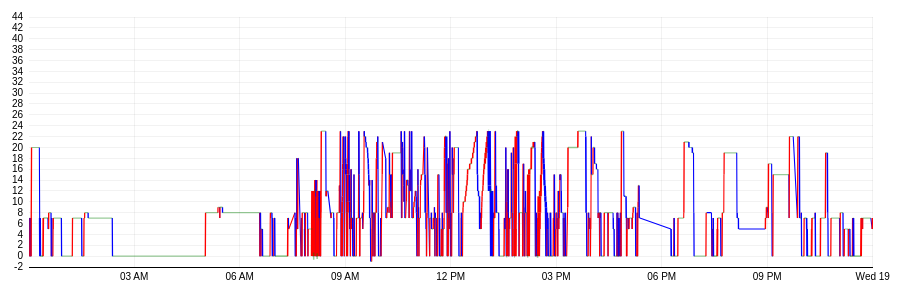
D3 v3 page, settled after 480 driven frames (8 s of simulated time); the page loaded 1 data file(s).



var data;

var margin = {top: 20, right: 150, bottom: 30, left: 30},
    height = 300 - margin.top - margin.bottom
    width = window.innerWidth - margin.left - margin.right,
    innerRadius = Math.min(width, height) * .41,
    outerRadius = innerRadius * 1.1;

var parseDate = d3.time.format("%Y-%m-%d %H:%M:%S").parse;

var x = d3.time.scale()
    .range([0, width]);

var y = d3.scale.linear()
    .range([height, 0]);

var size = d3.scale.linear()
    .range([0, 1]);

var load = d3.scale.linear()
       .range([1, 10]);

var color = d3.scale.category10();

var chord = d3.layout.chord()
    .padding(.05)
    .sortSubgroups(d3.descending)

var xAxis = d3.svg.axis()
    .scale(x)
    .orient("bottom")
    .tickSize(-height, 0)
    .tickPadding(6);

var yAxis = d3.svg.axis()
    .scale(y)
    .ticks(24)
    .tickSize(-width)
    .tickPadding(6)
    .orient("left");

var line = d3.svg.line()
    .interpolate("linear")
    .x(function(d) { return x(d.startTime); })
    .y(function(d) { return load(d.load); });

var svg = d3.select("body").append("svg")
    .attr("width", width + margin.left + margin.right)
    .attr("height", height + margin.top + margin.bottom)
  .append("g")
    .attr("transform", "translate(" + margin.left + "," + margin.top + ")");

var svg2 = d3.select("body").append("svg")
    .attr("width", width)
    .attr("height", height)
  .append("g")
    .attr("transform", "translate(" + width / 2 + "," + height / 2 + ")");

var makeDrives = function(d){
  return "M"+ x(d.startTime) + " " + y(d.startPos) + " " +
          "L" + x(d.endTime) + " " + y(d.endPos) + " Z";
}

var makeWaiting = function(d){
  return "M"+ x(d[0].endTime) + " " + y(d[0].endPos) + " " +
          "L" + x(d[1].startTime) + " " + y(d[1].startPos) + " Z";
}


var zoom = d3.behavior.zoom()
    .on("zoom", draw);


svg.append("clipPath")
    .attr("id", "clip")
  .append("rect")
    .attr("x", x(0))
    .attr("y", y(1))
    .attr("width", x(1) - x(0))
    .attr("height", y(0) - y(1));

svg.append("g")
    .attr("class", "x axis")
    .attr("transform", "translate(0," + height + ")")
    .call(xAxis);

svg.append("g")
    .attr("class", "y axis")
    .call(yAxis);

var drives = svg.append("g")
  .attr("clip-path", "url(#clip)")


var waiting = svg.append("g")
  .attr("clip-path", "url(#clip)")

svg.append("rect")
    .attr("class", "pane")
    .attr("width", width)
    .attr("height", height)
    .call(zoom);


function draw() {
  svg.select("g.x.axis").call(xAxis);
  svg.select("g.y.axis").call(yAxis);

  svg.selectAll('.drives')
      .attr("d", function(d){ return makeDrives(d); })
      .attr("stroke-width", function(d){ return load(d.load); })
      .attr("stroke", function(d){
        return (d.endPos-d.startPos) > 0 ? "red" : "blue";
      })

  svg.selectAll('.waiting')
      .attr("d", function(d){ return makeWaiting(d); })
      .attr("stroke-width", function(d){ return load(d[1].load); })
      .attr("stroke", function(d){
        return "green";
      })
  
}

function loadChart(data){

    console.log(y.domain(), x.domain())

    var drivesSelect = drives.selectAll("path")
        .data(data)

    drivesSelect
      .enter()
        .append("path")
        .classed("drives", true)

    drivesSelect
      .exit()
        .remove()


    var waitingSelect = waiting.selectAll("path")
        .data(d3.pairs(data))

    waitingSelect
      .enter()
        .append("path")
        .classed("waiting", true)

    waitingSelect
      .exit()
        .remove()

    draw();

  }

function makeStats(data){
  var stats = {
      up:{ levels: 0, load:0 },
      down:{ levels: 0, load:0 }
    }

    data.forEach(function(d){
      if(d.startPos < d.endPos){
        stats.up.levels += d.endPos-d.startPos;
        stats.up.load += d.load;
      } else {
        stats.down.levels += d.startPos-d.endPos;
        stats.down.load += d.load;
      }
    })

    d3.select(".upLevels").text(stats.up.levels)
    d3.select(".upLoad").text(stats.up.load)
    d3.select(".downLevels").text(stats.down.levels)
    d3.select(".downLoad").text(stats.down.load)
}

d3.csv("data/18nov.csv", function(error, loaded) {

  data = loaded.map( function (d) { 
      return { 
        name: d.name,
        startTime: parseDate(d.startTime),
        endTime: parseDate(d.endTime),
        startPos: (+d.startPos),
        endPos: (+d.endPos),
        load: +d.load
      }; 
  });

  data.sort(function(a,b){
    return a.startTime - b.startTime;
  });

  y.domain([
    d3.min(data, function(d) { return d.startPos; }),
    d3.max(data, function(d) { return d.endPos; })
  ]);
  load.domain(d3.extent(data, function(d) { return d.load; }));


  x.domain([
    d3.min(data, function(d) { return d.startTime; }),
    d3.max(data, function(d) { return d.endTime; })
  ]);
  zoom.x(x);


  var elevators = d3.nest()
      .key(function(d) { return d.name; })
      .entries(data)

  console.log(elevators);

  elevators.push({
    key: "All (slow)",
    values: data
  })


  d3.select(".elevatorSelect")
    .on("change", function(){
      var d = elevators[d3.select(this).property('selectedIndex')].values;

      loadChart(d)
      makeStats(d)
    })
    .selectAll("option").data(elevators)
    .enter()
    .append("option")
    .text(function(d){ return d.key; })
    

  loadChart(elevators[0].values);

                                                                                   


});




### data: data/18nov.csv
name, load, startTime, endTime, startPos, endPos
DeRotterda.East.LHO.LHO01, 5, 2014-11-18 07:00:01, 2014-11-18 07:00:26, 1, 28
DeRotterda.East.LHO.LHO01, 1, 2014-11-18 10:58:58, 2014-11-18 10:59:09, 28, 24
DeRotterda.East.LHO.LHO01, 4, 2014-11-18 10:59:17, 2014-11-18 10:59:39, 24, 1
DeRotterda.East.LHO.LHO01, 4, 2014-11-18 13:24:07, 2014-11-18 13:24:33, 1, 28
DeRotterda.East.LHO.LHO01, 3, 2014-11-18 14:05:12, 2014-11-18 14:05:37, 28, 1
DeRotterda.East.LHO.LHO01, 7, 2014-11-18 14:16:54, 2014-11-18 14:17:19, 1, 28
DeRotterda.East.LHO.LHO01, 8, 2014-11-18 15:07:16, 2014-11-18 15:07:42, 28, 1
DeRotterda.East.LHO.LHO01, 71, 2014-11-18 16:53:21, 2014-11-18 16:53:53, 1, 40
DeRotterda.East.LHO.LHO01, 3, 2014-11-18 16:57:21, 2014-11-18 16:58:36, 40, 42
DeRotterda.East.LHO.LHO01, 4, 2014-11-18 16:59:29, 2014-11-18 16:59:49, 42, 26
DeRotterda.East.LHO.LHO01, 1, 2014-11-18 17:02:09, 2014-11-18 17:02:17, 26, 24
DeRotterda.East.LHO.LHO01, 3, 2014-11-18 17:02:26, 2014-11-18 17:02:50, 24, 1
DeRotterda.East.LHO.LHO01, 0, 2014-11-18 17:03:06, 2014-11-18 17:03:38, 1, 40
DeRotterda.East.LHO.LHO01, 31, 2014-11-18 17:04:28, 2014-11-18 17:05:01, 40, 1
DeRotterda.East.LHO.LHO01, 4, 2014-11-18 17:05:39, 2014-11-18 17:06:12, 1, 40
DeRotterda.East.LHO.LHO01, 35, 2014-11-18 17:06:35, 2014-11-18 17:07:07, 40, 1
DeRotterda.East.LHO.LHO01, 1, 2014-11-18 17:19:53, 2014-11-18 17:20:18, 1, 28
DeRotterda.East.LHO.LHO01, 15, 2014-11-18 17:20:33, 2014-11-18 17:20:59, 28, 1
DeRotterda.East.LHO.LHO01, 1, 2014-11-18 17:30:57, 2014-11-18 17:31:22, 1, 28
DeRotterda.East.LHO.LHO01, 6, 2014-11-18 17:31:31, 2014-11-18 17:31:55, 28, 2
DeRotterda.East.LHO.LHO01, 0, 2014-11-18 17:33:08, 2014-11-18 17:33:33, 2, 28
DeRotterda.East.LHO.LHO01, 3, 2014-11-18 17:33:42, 2014-11-18 17:34:09, 28, 1
DeRotterda.East.LHO.LHO01, 1, 2014-11-18 17:38:32, 2014-11-18 17:38:57, 1, 28
DeRotterda.East.LHO.LHO01, 4, 2014-11-18 17:39:06, 2014-11-18 17:39:31, 28, 1
DeRotterda.East.LHO.LHO01, 0, 2014-11-18 18:57:25, 2014-11-18 18:57:50, 1, 28
DeRotterda.East.LHO.LHO01, 10, 2014-11-18 18:58:06, 2014-11-18 18:58:31, 28, 1
DeRotterda.East.LHO.LHO01, 4, 2014-11-18 19:12:40, 2014-11-18 19:13:06, 1, 28
DeRotterda.East.LHO.LHO01, 4, 2014-11-18 20:35:04, 2014-11-18 20:35:31, 28, 1
DeRotterda.East.LHO.LHO02, 6, 2014-11-18 07:07:53, 2014-11-18 07:08:18, 1, 28
DeRotterda.East.LHO.LHO02, 1, 2014-11-18 07:10:34, 2014-11-18 07:10:59, 28, 1
DeRotterda.East.LHO.LHO02, 41, 2014-11-18 07:11:17, 2014-11-18 07:11:50, 1, 42
DeRotterda.East.LHO.LHO02, 42, 2014-11-18 07:22:22, 2014-11-18 07:22:55, 42, 1
DeRotterda.East.LHO.LHO02, 6, 2014-11-18 07:47:16, 2014-11-18 07:47:41, 1, 28
DeRotterda.East.LHO.LHO02, 1, 2014-11-18 07:59:35, 2014-11-18 08:00:01, 28, 1
DeRotterda.East.LHO.LHO02, 4, 2014-11-18 08:00:11, 2014-11-18 08:00:36, 1, 28
DeRotterda.East.LHO.LHO02, 1, 2014-11-18 08:14:18, 2014-11-18 08:14:43, 28, 1
DeRotterda.East.LHO.LHO02, 4, 2014-11-18 08:14:52, 2014-11-18 08:15:18, 1, 28
DeRotterda.East.LHO.LHO02, 3, 2014-11-18 08:32:57, 2014-11-18 08:33:22, 28, 1
DeRotterda.East.LHO.LHO02, 5, 2014-11-18 08:33:31, 2014-11-18 08:33:57, 1, 28
DeRotterda.East.LHO.LHO02, 2, 2014-11-18 08:37:15, 2014-11-18 08:37:41, 28, 1
DeRotterda.East.LHO.LHO02, 3, 2014-11-18 08:37:49, 2014-11-18 08:38:14, 1, 28
DeRotterda.East.LHO.LHO02, 1, 2014-11-18 08:45:24, 2014-11-18 08:45:50, 28, 1
DeRotterda.East.LHO.LHO02, 5, 2014-11-18 08:45:58, 2014-11-18 08:46:24, 1, 28
DeRotterda.East.LHO.LHO02, 2, 2014-11-18 08:50:00, 2014-11-18 08:50:25, 28, 1
DeRotterda.East.LHO.LHO02, 6, 2014-11-18 08:50:33, 2014-11-18 08:50:59, 1, 28
DeRotterda.East.LHO.LHO02, 1, 2014-11-18 08:56:22, 2014-11-18 08:56:47, 28, 1
DeRotterda.East.LHO.LHO02, 17, 2014-11-18 08:56:59, 2014-11-18 08:57:24, 1, 28
DeRotterda.East.LHO.LHO02, 2, 2014-11-18 09:37:53, 2014-11-18 09:38:19, 28, 1
DeRotterda.East.LHO.LHO02, 6, 2014-11-18 09:38:29, 2014-11-18 09:38:55, 1, 28
DeRotterda.East.LHO.LHO02, 7, 2014-11-18 09:39:53, 2014-11-18 09:40:18, 28, 1
DeRotterda.East.LHO.LHO02, 4, 2014-11-18 09:58:48, 2014-11-18 09:59:14, 1, 28
DeRotterda.East.LHO.LHO02, 6, 2014-11-18 10:06:30, 2014-11-18 10:06:55, 28, 1
DeRotterda.East.LHO.LHO02, 10, 2014-11-18 10:21:27, 2014-11-18 10:21:52, 1, 26
DeRotterda.East.LHO.LHO02, 2, 2014-11-18 10:23:26, 2014-11-18 10:23:34, 26, 24
DeRotterda.East.LHO.LHO02, 7, 2014-11-18 10:25:45, 2014-11-18 10:26:08, 24, 1
DeRotterda.East.LHO.LHO02, 6, 2014-11-18 12:19:15, 2014-11-18 12:19:40, 1, 28
DeRotterda.East.LHO.LHO02, 7, 2014-11-18 12:21:06, 2014-11-18 12:21:31, 28, 1
DeRotterda.East.LHO.LHO02, 1, 2014-11-18 12:25:25, 2014-11-18 12:25:50, 1, 28
DeRotterda.East.LHO.LHO02, 7, 2014-11-18 12:25:59, 2014-11-18 12:26:25, 28, 1
DeRotterda.East.LHO.LHO02, 6, 2014-11-18 12:52:43, 2014-11-18 12:53:07, 1, 28
... 16,116 more rows